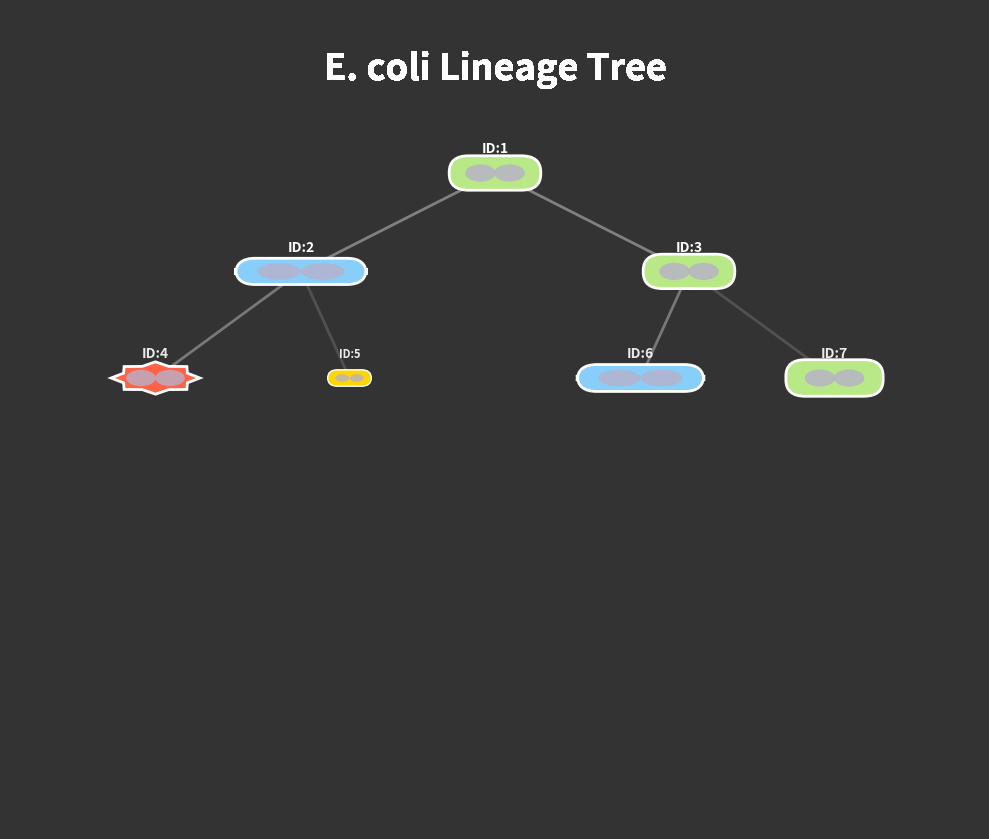

Recreate this plot in Python.
import matplotlib.pyplot as plt
import numpy as np
from matplotlib.patches import Ellipse, FancyBboxPatch, PathPatch
from matplotlib.path import Path
from matplotlib.animation import FuncAnimation

# Create figure and axis
fig, ax = plt.subplots(figsize=(10, 8.5))
fig.patch.set_facecolor('#333333')  # Dark gray background
ax.set_facecolor('#333333')  # Axis background

# Set title (initially invisible)
title = ax.text(0.5, 0.95, "E. coli Lineage Tree", fontsize=26, ha='center', va='top', 
                transform=ax.transAxes, color='white', fontweight='bold', alpha=0)

# Define colors for different morphology types (brighter for cartoony effect)
colors = {
    'healthy': '#b8e986',     # Brighter green
    'divided': '#ffd700',     # Brighter orange (gold)
    'elongated': '#87cefa',   # Brighter blue (sky blue)
    'deformed': '#ff6347'     # Brighter red (tomato)
}

# Define node positions with increased horizontal spacing
node_positions = {
    1: (0.5, 0.8),
    2: (0.3, 0.68),
    3: (0.7, 0.68),
    4: (0.15, 0.55),
    5: (0.35, 0.55),
    6: (0.65, 0.55),
    7: (0.85, 0.55),
    8: (0.08, 0.42),
    9: (0.18, 0.42),
    10: (0.28, 0.42),
    11: (0.38, 0.42),
    12: (0.58, 0.42),
    13: (0.68, 0.42),
    14: (0.78, 0.42),
    15: (0.88, 0.42)
}

# Define node types
node_types = {
    1: 'healthy',
    2: 'elongated',
    3: 'healthy',
    4: 'deformed',
    5: 'divided',
    6: 'elongated',
    7: 'healthy',
    8: 'deformed',
    9: 'deformed',
    10: 'healthy',
    11: 'healthy',
    12: 'elongated',
    13: 'divided',
    14: 'divided',
    15: 'healthy'
}

# Define parent-child relationships with order for sequential line drawing
edges = [
    (1, 2), (1, 3),
    (2, 4), (2, 5),
    (3, 6), (3, 7),
    (4, 8), (4, 9),
    (5, 10), (5, 11),
    (6, 12), (6, 13),
    (7, 14), (7, 15)
]

# Group nodes by level for animation
levels = [
    [1],               # Level 1: ID-1
    [2, 3],           # Level 2: ID-2, ID-3
    [4, 5, 6, 7],     # Level 3: ID-4 to ID-7
    [8, 9, 10, 11, 12, 13, 14, 15]  # Level 4: ID-8 to ID-15
]

# Track animation state for each node and edge
node_states = {node_id: {'frame_appeared': -1, 'animation_phase': 0} for node_id in node_positions.keys()}
edge_states = {(parent, child): {'frame_appeared': -1} for parent, child in edges}

# Function to create a star-like shape with subtle spikes
def create_star_shape(x, y, width, height, wobble, num_spikes=8):
    vertices = []
    codes = []
    # Calculate the step angle for the spikes
    angle_step = 2 * np.pi / (num_spikes * 2)  # Alternate between inner and outer points
    for i in range(num_spikes * 2):
        angle = i * angle_step
        # Alternate between outer (spike) and inner (base) points
        radius = (width/2 + wobble * 0.005) if i % 2 == 0 else (width/2 - 0.01 - wobble * 0.005)
        # Adjust the radius vertically to account for the height
        vert_radius = radius * (height/width)
        vert_x = x + radius * np.cos(angle)
        vert_y = y + vert_radius * np.sin(angle)
        vertices.append((vert_x, vert_y))
        codes.append(Path.MOVETO if i == 0 else Path.LINETO)
    vertices.append(vertices[0])  # Close the path
    codes.append(Path.CLOSEPOLY)
    return Path(vertices, codes)

# Animation function
def update(frame):
    # Clear previous artists (except title)
    for artist in list(ax.patches) + list(ax.lines) + list(ax.texts):
        if artist != title:
            artist.remove()

    # Fade in the title with a slight bounce
    title_alpha = min(frame / 10, 1)  # Slower fade-in over 10 frames
    title_scale = 1 + 0.1 * np.sin(np.pi * min(frame / 10, 1))  # Slower bounce effect
    title.set_alpha(title_alpha)
    title.set_fontsize(26 * title_scale)
    ax.add_artist(title)

    # Determine which levels to show based on the frame
    current_level = min(frame // 20, len(levels) - 1)  # Each level appears every 20 frames
    nodes_to_show = []
    for i in range(current_level + 1):
        nodes_to_show.extend(levels[i])

    # Update node states
    for node_id in nodes_to_show:
        if node_states[node_id]['frame_appeared'] == -1:
            node_states[node_id]['frame_appeared'] = frame
        node_states[node_id]['animation_phase'] = frame - node_states[node_id]['frame_appeared']

    # Update edge states (lines appear before nodes)
    for i, (parent, child) in enumerate(edges):
        if parent in nodes_to_show and child in nodes_to_show:
            # Introduce a delay for the second line from the same parent
            delay = 5 if i % 2 == 1 else 0  # Delay the second line by 5 frames
            if edge_states[(parent, child)]['frame_appeared'] == -1:
                edge_states[(parent, child)]['frame_appeared'] = frame + delay

    # Draw edges (lines) first
    for parent, child in edges:
        if parent in nodes_to_show and child in nodes_to_show:
            edge_frame = edge_states[(parent, child)]['frame_appeared']
            if frame >= edge_frame:
                parent_pos = node_positions[parent]
                child_pos = node_positions[child]
                edge_alpha = min((frame - edge_frame) / 10, 1)  # Slower fade-in over 10 frames
                ax.plot([parent_pos[0], child_pos[0]], [parent_pos[1], child_pos[1]], 
                        'gray', linewidth=2, zorder=1, alpha=edge_alpha)

    # Draw nodes with cartoony animations (after lines)
    for node_id in nodes_to_show:
        x, y = node_positions[node_id]
        phase = node_states[node_id]['animation_phase']
        bounce = 1 + 0.2 * np.sin(np.pi * min(phase / 10, 1))  # Slower bounce over 10 frames

        # Set base size based on level and cell type
        if node_id <= 7:  # Larger nodes for the first 3 levels
            base_width, base_height = 0.09, 0.04
        else:  # Smaller nodes for the last level
            base_width, base_height = 0.07, 0.03

        # Reduce size for "divided" cells
        if node_types[node_id] == 'divided':
            base_width *= 0.5  # Make divided cells half the width
            base_height *= 0.5  # Make divided cells half the height

        # Apply bounce to size
        width = base_width * bounce
        height = base_height * bounce

        # Handle different cell types
        if node_types[node_id] == 'healthy':
            # Pulsing effect (slower)
            pulse = 1 + 0.05 * np.sin(2 * np.pi * frame / 40)  # Slower pulsing every 40 frames
            width *= pulse
            height *= pulse
            rect = FancyBboxPatch((x-width/2, y-height/2), width, height, 
                                 boxstyle=f"round,pad=0,rounding_size={0.02 if node_id <= 7 else 0.015}",
                                 facecolor=colors[node_types[node_id]], 
                                 edgecolor='white', linewidth=2, zorder=2)
            ax.add_patch(rect)
            # Draw nucleoids for larger nodes
            if node_id <= 7:
                ellipse1 = Ellipse((x-0.015, y), 0.03 * pulse, 0.02 * pulse,
                                  facecolor='#b7b0c9', edgecolor=None, alpha=0.8, zorder=3)
                ellipse2 = Ellipse((x+0.015, y), 0.03 * pulse, 0.02 * pulse,
                                  facecolor='#b7b0c9', edgecolor=None, alpha=0.8, zorder=3)
                ax.add_patch(ellipse1)
                ax.add_patch(ellipse2)

        elif node_types[node_id] == 'elongated':
            # Elongation animation (slower)
            elongation = min(phase / 10, 1)  # Slower elongation over 10 frames
            width = base_width * (1 + 0.5 * elongation)  # Stretch horizontally
            height = base_height * (1 - 0.2 * elongation)  # Slightly compress vertically
            rect = FancyBboxPatch((x-width/2, y-height/2), width, height, 
                                 boxstyle=f"round,pad=0,rounding_size={0.02 if node_id <= 7 else 0.015}",
                                 facecolor=colors[node_types[node_id]], 
                                 edgecolor='white', linewidth=2, zorder=2)
            ax.add_patch(rect)
            # Draw nucleoids for larger nodes
            if node_id <= 7:
                ellipse1 = Ellipse((x-0.015 * (1 + 0.5 * elongation), y), 0.03 * (1 + 0.5 * elongation), 0.02,
                                  facecolor='#b7b0c9', edgecolor=None, alpha=0.8, zorder=3)
                ellipse2 = Ellipse((x+0.015 * (1 + 0.5 * elongation), y), 0.03 * (1 + 0.5 * elongation), 0.02,
                                  facecolor='#b7b0c9', edgecolor=None, alpha=0.8, zorder=3)
                ax.add_patch(ellipse1)
                ax.add_patch(ellipse2)

        elif node_types[node_id] == 'divided':
            # Divided cell: single smaller cell with a "pop" effect
            pop = 1 + 0.1 * np.sin(2 * np.pi * min(phase / 10, 1))  # Pop effect over 10 frames
            width *= pop
            height *= pop
            rect = FancyBboxPatch((x-width/2, y-height/2), width, height, 
                                 boxstyle=f"round,pad=0,rounding_size={0.01 if node_id <= 7 else 0.0075}",
                                 facecolor=colors[node_types[node_id]], 
                                 edgecolor='white', linewidth=1, zorder=2)
            ax.add_patch(rect)
            # Draw nucleoids for larger nodes (adjusted for smaller size)
            if node_id <= 7:
                ellipse1 = Ellipse((x-0.0075, y), 0.015 * pop, 0.01 * pop,
                                  facecolor='#b7b0c9', edgecolor=None, alpha=0.8, zorder=3)
                ellipse2 = Ellipse((x+0.0075, y), 0.015 * pop, 0.01 * pop,
                                  facecolor='#b7b0c9', edgecolor=None, alpha=0.8, zorder=3)
                ax.add_patch(ellipse1)
                ax.add_patch(ellipse2)

        elif node_types[node_id] == 'deformed':
            # Deformation animation: wobble effect with star-like edges
            wobble = 0.05 * np.sin(2 * np.pi * phase / 20)  # Slower wobble every 20 frames
            width = base_width * (1 + wobble)
            height = base_height * (1 - wobble)
            # Create a star-like shape with subtle spikes
            path = create_star_shape(x, y, width, height, wobble, num_spikes=8)
            rect = PathPatch(path, facecolor=colors[node_types[node_id]], 
                            edgecolor='white', linewidth=2, zorder=2)
            ax.add_patch(rect)
            # Draw nucleoids for larger nodes, adjusted for the wobble
            if node_id <= 7:
                ellipse1 = Ellipse((x-0.015, y), 0.03 * (1 + wobble), 0.02 * (1 - wobble),
                                  facecolor='#b7b0c9', edgecolor=None, alpha=0.8, zorder=3)
                ellipse2 = Ellipse((x+0.015, y), 0.03 * (1 + wobble), 0.02 * (1 - wobble),
                                  facecolor='#b7b0c9', edgecolor=None, alpha=0.8, zorder=3)
                ax.add_patch(ellipse1)
                ax.add_patch(ellipse2)

        # Add node ID with slight bounce (adjust font size for smaller divided cells)
        label_y = y + (0.03 if node_id <= 7 else 0.025)
        label_fontsize = (10 if node_id <= 7 else 8) if node_types[node_id] != 'divided' else (8 if node_id <= 7 else 6)
        label = ax.text(x, label_y, f"ID:{node_id}", ha='center', va='center', 
                        fontsize=label_fontsize, zorder=4, color='white', fontweight='bold')
        label.set_alpha(min(phase / 10, 1))  # Slower fade-in over 10 frames

    return []

# Animation setup
ani = FuncAnimation(fig, update, frames=120, interval=200, blit=False)

# Hide axes
ax.axis('off')
ax.set_xlim(0, 1)
ax.set_ylim(0, 1)

# Show and save animation with error handling
plt.tight_layout()

# Try saving as MP4 first (more reliable)
try:
    print("Saving animation as MP4...")
    ani.save('ecoli_lineage_tree.mp4', writer='ffmpeg', fps=5)  # Slower playback (5 fps)
    print("MP4 saved successfully!")
except Exception as e:
    print(f"Failed to save MP4: {e}")

# Try saving as GIF
try:
    print("Saving animation as GIF...")
    ani.save('ecoli_lineage_tree.gif', writer='pillow', fps=5)  # Slower playback (5 fps)
    print("GIF saved successfully!")
except Exception as e:
    print(f"Failed to save GIF: {e}")

# Display the animation
plt.show()
